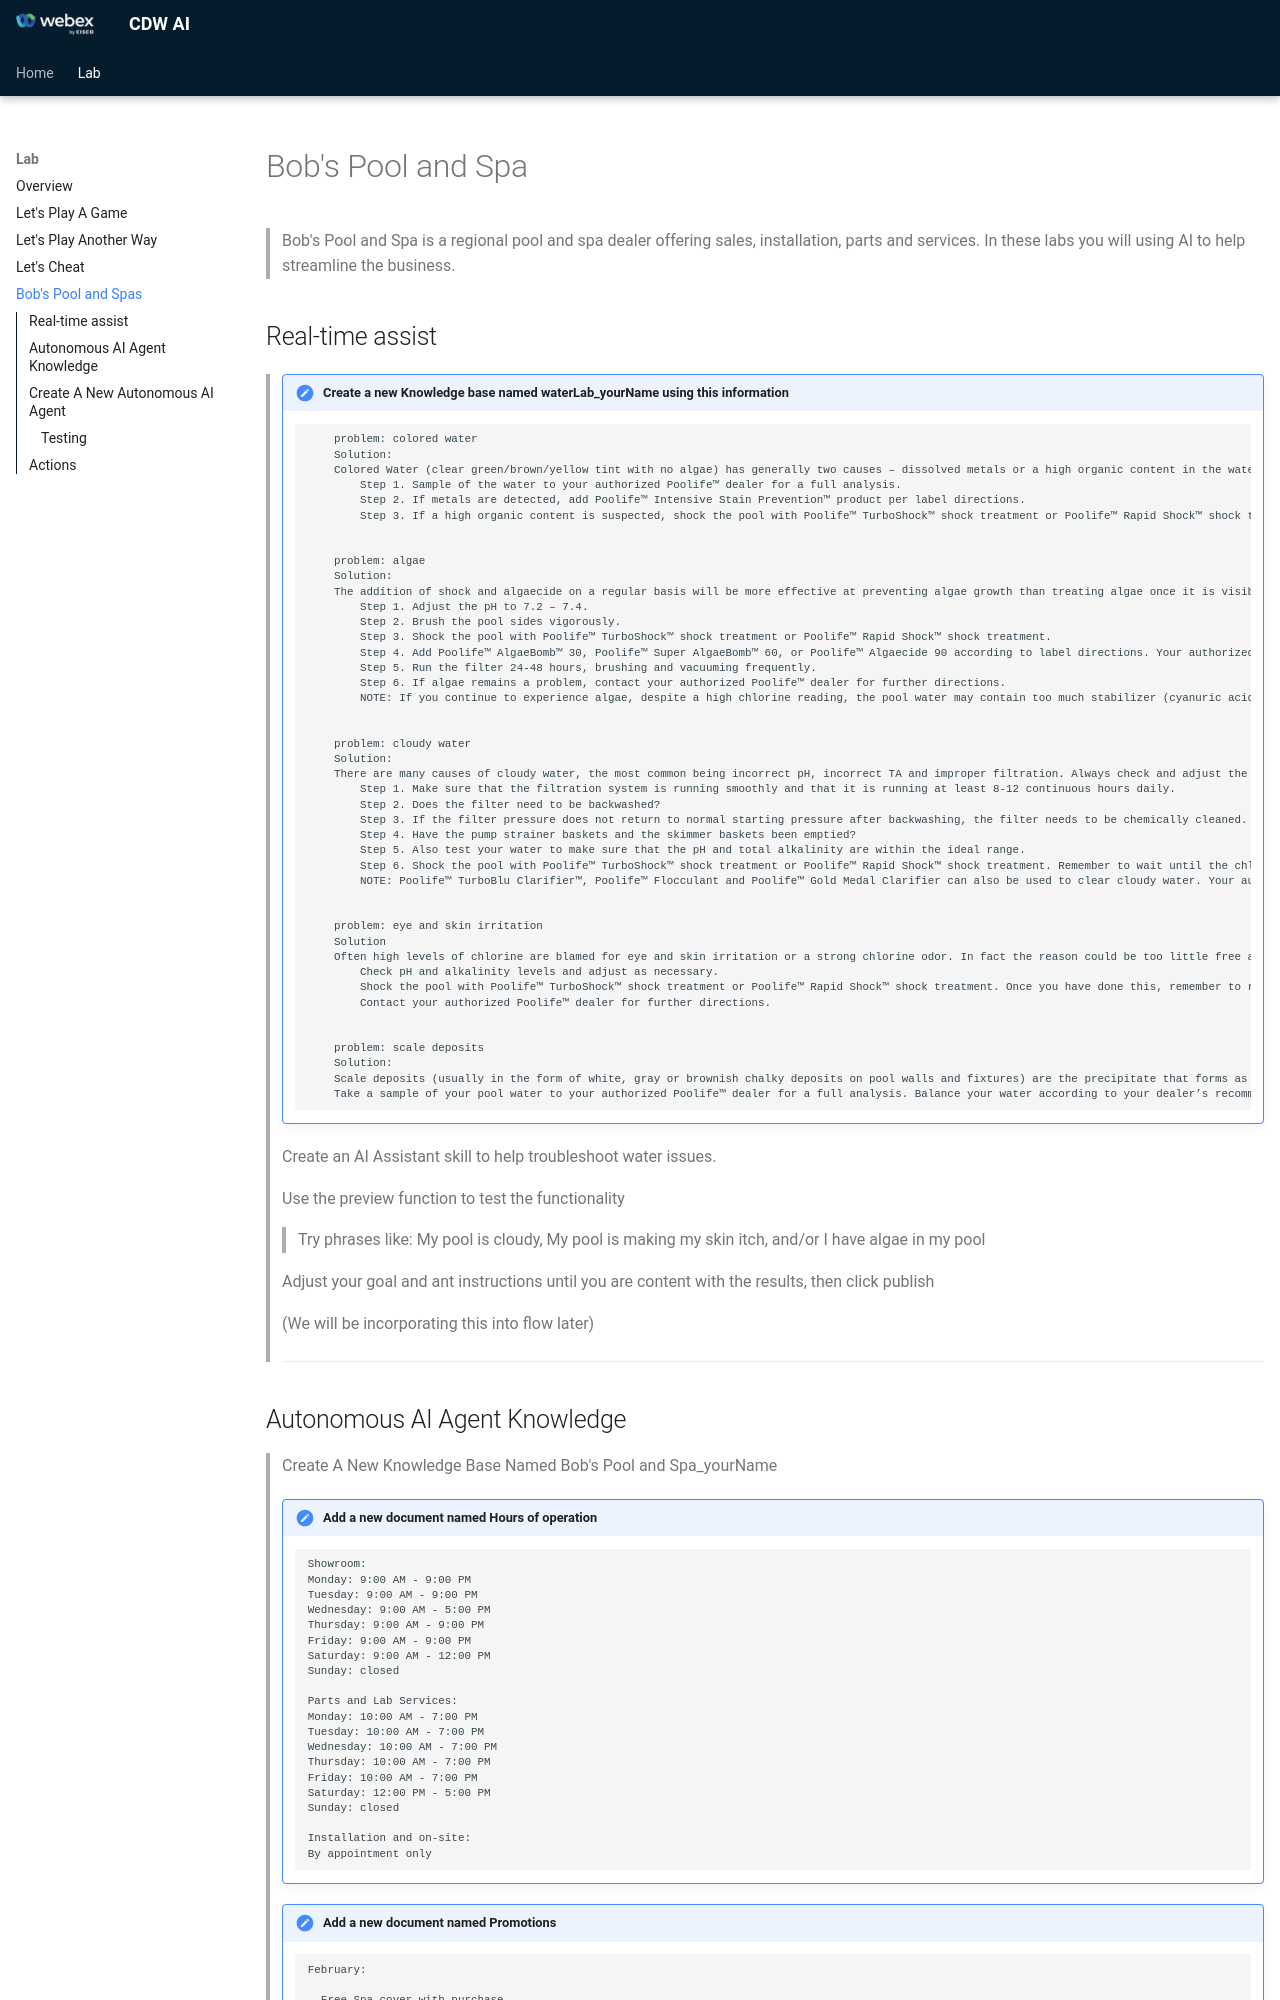

repository: WebexCC-SA/CDW_AI · page: lab4/index.html · generator: mkdocs

# Bob's Pool and Spa

> Bob's Pool and Spa is a regional pool and spa dealer offering sales, installation, parts and services.  In these labs you will using AI to help streamline the business.

## Real-time assist

> !!! code "Create a new Knowledge base named waterLab_yourName using this information"
    ```
        problem: colored water
        Solution:
        Colored Water (clear green/brown/yellow tint with no algae) has generally two causes – dissolved metals or a high organic content in the water. Follow these steps for sparkling clear water:
            Step 1. Sample of the water to your authorized Poolife™ dealer for a full analysis.
            Step 2. If metals are detected, add Poolife™ Intensive Stain Prevention™ product per label directions.
            Step 3. If a high organic content is suspected, shock the pool with Poolife™ TurboShock™ shock treatment or Poolife™ Rapid Shock™ shock treatment per label directions. Remember to wait until the free chlorine level has dropped to between 1-4 ppm before reentering the pool.


        problem: algae
        Solution:
        The addition of shock and algaecide on a regular basis will be more effective at preventing algae growth than treating algae once it is visible in a pool. However, if algae does appear, follow the steps below for treatment:
            Step 1. Adjust the pH to 7.2 – 7.4.
            Step 2. Brush the pool sides vigorously.
            Step 3. Shock the pool with Poolife™ TurboShock™ shock treatment or Poolife™ Rapid Shock™ shock treatment.
            Step 4. Add Poolife™ AlgaeBomb™ 30, Poolife™ Super AlgaeBomb™ 60, or Poolife™ Algaecide 90 according to label directions. Your authorized Poolife™ dealer can recommend which product is best for your pool.
            Step 5. Run the filter 24-48 hours, brushing and vacuuming frequently.
            Step 6. If algae remains a problem, contact your authorized Poolife™ dealer for further directions.
            NOTE: If you continue to experience algae, despite a high chlorine reading, the pool water may contain too much stabilizer (cyanuric acid) which interferes with the efficiency of the chlorine. Ensure you are following responsible pool care by shock-treating with a Poolife™ calcium hypochlorite-based shock product and contact your authorized Poolife™ dealer for further directions.


        problem: cloudy water
        Solution:
        There are many causes of cloudy water, the most common being incorrect pH, incorrect TA and improper filtration. Always check and adjust the pH and TA levels before adjusting your filtration system. Thereafter follow these steps to investigate your filtration system:
            Step 1. Make sure that the filtration system is running smoothly and that it is running at least 8-12 continuous hours daily.
            Step 2. Does the filter need to be backwashed?
            Step 3. If the filter pressure does not return to normal starting pressure after backwashing, the filter needs to be chemically cleaned.
            Step 4. Have the pump strainer baskets and the skimmer baskets been emptied?
            Step 5. Also test your water to make sure that the pH and total alkalinity are within the ideal range.
            Step 6. Shock the pool with Poolife™ TurboShock™ shock treatment or Poolife™ Rapid Shock™ shock treatment. Remember to wait until the chlorine level drops to between 1-4 ppm before re-entering the pool.
            NOTE: Poolife™ TurboBlu Clarifier™, Poolife™ Flocculant and Poolife™ Gold Medal Clarifier can also be used to clear cloudy water. Your authorized Poolife™ dealer can recommend which products are best for use in your pool.


        problem: eye and skin irritation
        Solution
        Often high levels of chlorine are blamed for eye and skin irritation or a strong chlorine odor. In fact the reason could be too little free available chlorine and an incorrect pH. Follow the recommendations below:
            Check pH and alkalinity levels and adjust as necessary.
            Shock the pool with Poolife™ TurboShock™ shock treatment or Poolife™ Rapid Shock™ shock treatment. Once you have done this, remember to recheck the pH and total alkalinity levels and readjust if necessary. Remember to always keep the chlorine levels between 1-4 ppm.
            Contact your authorized Poolife™ dealer for further directions.


        problem: scale deposits
        Solution:
        Scale deposits (usually in the form of white, gray or brownish chalky deposits on pool walls and fixtures) are the precipitate that forms as a result of unbalanced water. This could be a high pH, high TA, high calcium hardness and/or a combination thereof.
        Take a sample of your pool water to your authorized Poolife™ dealer for a full analysis. Balance your water according to your dealer’s recommendations. To avoid further scaling take a sample of the pool water to your Poolife™ dealer each month for a detailed analysis.
    ```
    
> Create an AI Assistant skill to help troubleshoot water issues.
>    
> Use the preview function to test the functionality
>>
> > Try phrases like: My pool is cloudy, My pool is making my skin itch, and/or  I have algae in my pool
>
> Adjust your goal and ant instructions until you are content with the results, then click publish
>
> (We will be incorporating this into flow later)
> 
> ---
